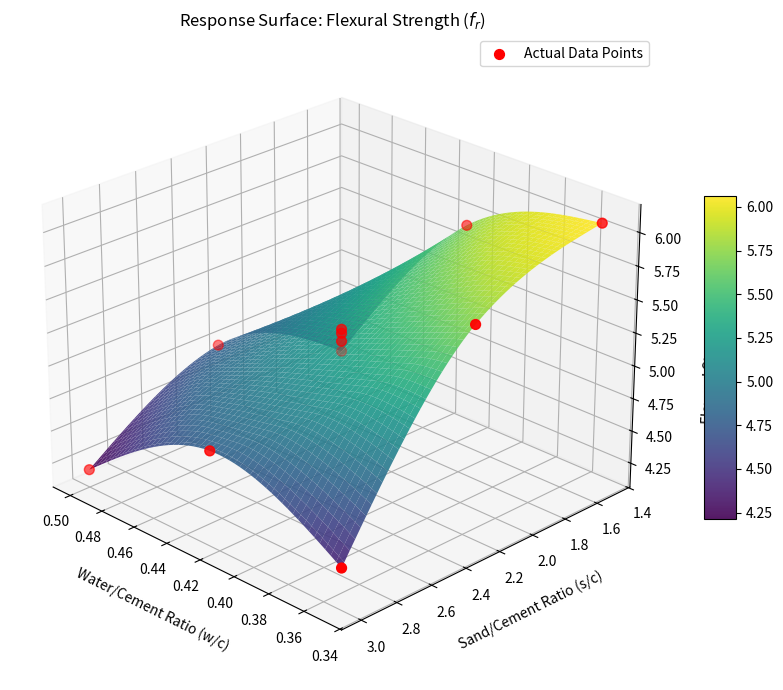
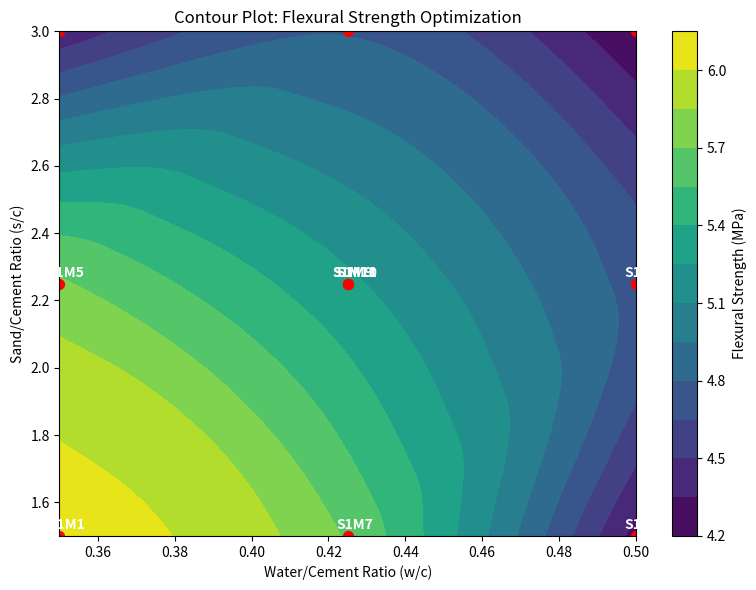

Generate these figures, in order, with matplotlib:
import numpy as np
import pandas as pd
import matplotlib.pyplot as plt
from scipy.interpolate import griddata

# ---------------------------------------------------------
# 1. DATA PREPARATION (Extracted from CCD Table)
# ---------------------------------------------------------
data = {
    'Mix': ['S1M1', 'S1M2', 'S1M3', 'S1M4', 'S1M5', 'S1M6', 'S1M7', 'S1M8', 'S1M9', 'S1M10', 'S1M11'],
    'wc': [0.350, 0.500, 0.350, 0.500, 0.350, 0.500, 0.425, 0.425, 0.425, 0.425, 0.425],
    'sc': [1.500, 1.500, 3.000, 3.000, 2.250, 2.250, 1.500, 3.000, 2.250, 2.250, 2.250],
    'fr': [6.07, 4.29, 4.38, 4.20, 5.72, 4.75, 5.68, 4.79, 5.28, 5.19, 5.25]
}
df = pd.DataFrame(data)

# ---------------------------------------------------------
# 2. INTERPOLATION
# ---------------------------------------------------------
# Create a meshgrid for interpolation based on your data ranges
grid_wc, grid_sc = np.mgrid[0.35:0.50:100j, 1.5:3.0:100j]

# Interpolate the data to create the surface
grid_fr = griddata((df['wc'], df['sc']), df['fr'], (grid_wc, grid_sc), method='cubic')

# ---------------------------------------------------------
# 3. 3D SURFACE PLOT
# ---------------------------------------------------------
fig1 = plt.figure(figsize=(10, 7))
ax1 = fig1.add_subplot(111, projection='3d')

# Plot surface and scatter points
surf1 = ax1.plot_surface(grid_wc, grid_sc, grid_fr, cmap='viridis', edgecolor='none', alpha=0.9)
ax1.scatter(df['wc'], df['sc'], df['fr'], color='red', s=50, label='Actual Data Points')

# Formatting
ax1.set_xlabel('Water/Cement Ratio (w/c)', labelpad=10)
ax1.set_ylabel('Sand/Cement Ratio (s/c)', labelpad=10)
ax1.set_zlabel('Flexural Strength (MPa)', labelpad=10)
ax1.set_title('Response Surface: Flexural Strength ($f_r$)')
ax1.view_init(elev=25, azim=135)
ax1.legend()

# Colorbar and save
fig1.colorbar(surf1, ax=ax1, shrink=0.5, aspect=10)
plt.tight_layout()
plt.savefig('response_surfaces.png', dpi=300)

# ---------------------------------------------------------
# 4. 2D CONTOUR PLOT
# ---------------------------------------------------------
fig2, ax2 = plt.subplots(figsize=(8, 6))

# Plot contour and scatter points
cp = ax2.contourf(grid_wc, grid_sc, grid_fr, levels=15, cmap='viridis')
ax2.scatter(df['wc'], df['sc'], color='red', s=50)

# Annotate points with Mix IDs
for i, txt in enumerate(df['Mix']):
    ax2.annotate(txt, (df['wc'][i], df['sc'][i]), textcoords="offset points", xytext=(5,5), ha='center', color='white', weight='bold')

# Formatting
fig2.colorbar(cp, label='Flexural Strength (MPa)')
ax2.set_xlabel('Water/Cement Ratio (w/c)')
ax2.set_ylabel('Sand/Cement Ratio (s/c)')
ax2.set_title('Contour Plot: Flexural Strength Optimization')

# Save and display
plt.tight_layout()
plt.savefig('contour_plot.png', dpi=300)

plt.show()
